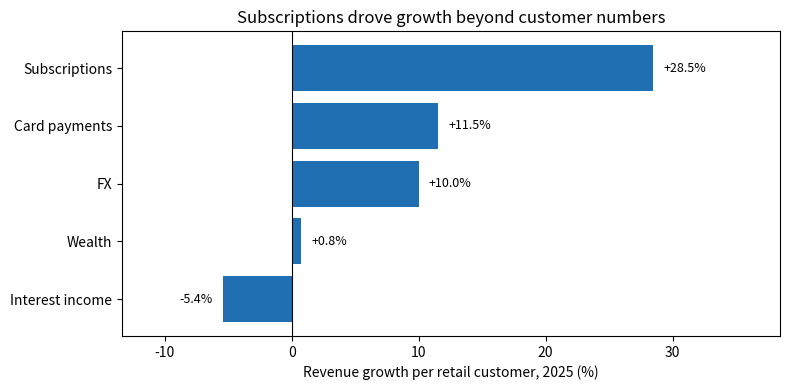
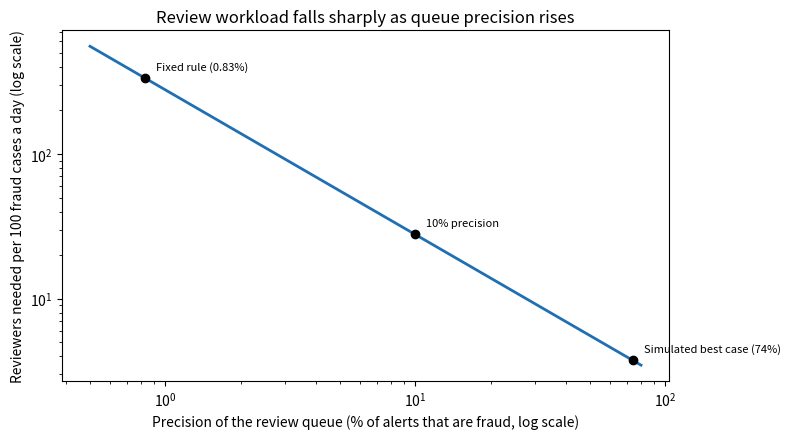

Python code for these plots, in order:
# %% [markdown]
# # Revolut growth and fraud review scaling model
#
# Part 1 splits Revolut's 2025 revenue growth into customer growth and growth per customer.
# Part 2 asks what reaching 100m customers could mean for fraud review workload.
# Part 3 tests how much a ranked review queue could save, across a range of precision levels.
#
# Reported figures are from Revolut (2026), with growth rates on a GBP basis.
# Anything labelled ASSUMPTION is mine. Derived numbers are my calculations, not reported figures.
# Rule and model results come from Project 1 (PaySim, simulated data; Lopez-Rojas, Elmir and Axelsson, 2016).

# %%
import os

import matplotlib.pyplot as plt
import numpy as np
import pandas as pd

if os.path.basename(os.getcwd()) == "notebooks":
    os.chdir("..")   # always work from the project root
os.makedirs("outputs", exist_ok=True)

# %% [markdown]
# ## Part 1: where did growth come from?

# %%
CUSTOMER_GROWTH = 0.30   # retail customers, reported
GROUP_REVENUE_GROWTH = 0.46  # group revenue, reported

lines = pd.DataFrame({
    "line": ["Subscriptions", "Card payments", "FX", "Wealth", "Interest income"],
    "revenue_2025_usd_m": [936, 1300, 800, 876, 1300],   # reported; lines overlap and do not sum to group revenue
    "revenue_growth": [0.67, 0.45, 0.43, 0.31, 0.23],    # reported
})
lines["growth_per_customer"] = (1 + lines["revenue_growth"]) / (1 + CUSTOMER_GROWTH) - 1
lines = lines.sort_values("growth_per_customer", ascending=False).reset_index(drop=True)

group_per_customer = (1 + GROUP_REVENUE_GROWTH) / (1 + CUSTOMER_GROWTH) - 1
print(f"Group revenue per retail customer grew about {group_per_customer:.1%} "
      f"(revenue +{GROUP_REVENUE_GROWTH:.0%}, customers +{CUSTOMER_GROWTH:.0%}).")
lines.round(3)

# %%
fig, ax = plt.subplots(figsize=(8, 4))
vals = lines["growth_per_customer"] * 100
bars = ax.barh(lines["line"], vals, color="#1f6fb2")
ax.axvline(0, color="black", lw=0.8)
ax.invert_yaxis()
for b, v in zip(bars, vals):
    ax.text(v + (0.8 if v >= 0 else -0.8), b.get_y() + b.get_height() / 2, f"{v:+.1f}%",
            va="center", ha="left" if v >= 0 else "right", fontsize=9)
ax.set_xlabel("Revenue growth per retail customer, 2025 (%)")
ax.set_title("Subscriptions drove growth beyond customer numbers")
ax.set_xlim(min(vals.min() - 8, -10), vals.max() + 10)
fig.tight_layout()
fig.savefig("outputs/revolut_growth_per_customer.png", dpi=160)
lines.to_csv("outputs/revolut_growth_by_line.csv", index=False)

# %% [markdown]
# ## Part 2: the 100m customer target

# %%
CUSTOMERS_2025_M = 68.3   # reported retail customers
TARGET_M = 100            # Revolut's stated target for mid-2027
YEARS = 1.5               # end 2025 to mid 2027

needed = TARGET_M / CUSTOMERS_2025_M - 1
annual = (TARGET_M / CUSTOMERS_2025_M) ** (1 / YEARS) - 1
print(f"Reaching {TARGET_M}m needs {needed:.0%} more customers, about {annual:.0%} a year "
      f"(2025 growth was {CUSTOMER_GROWTH:.0%}).")

# %% [markdown]
# ## Part 3: reviewer need, fixed rule versus ranked queue
#
# Reviewers needed scale with alerts per fraud case caught, which is 1 divided by precision.
# Project 1 gave a fixed rule precision of 0.83% and a model-ranked queue precision of 74.1% on simulated data.
# Real precision will be lower, so the ranked queue is tested across a range.

# %%
P_RULE = 0.0083               # Project 1, fixed drained-account rule
P_RANKED_SIMULATED = 0.7411   # Project 1, ranked queue at 360 alerts a day (simulated data)
REVIEWS_PER_ANALYST = 36      # ASSUMPTION: 10 minutes per review, 6 productive hours a day

precisions = [P_RULE, 0.02, 0.05, 0.10, 0.25, 0.50, P_RANKED_SIMULATED]
sens = pd.DataFrame({"precision": precisions})
sens["reviewers_per_100_cases_a_day"] = 100 / sens["precision"] / REVIEWS_PER_ANALYST
sens["saving_vs_fixed_rule"] = 1 - P_RULE / sens["precision"]
sens["label"] = ["Fixed rule"] + [""] * 5 + ["Ranked (simulated)"]
sens.round(3)

# %%
fig, ax = plt.subplots(figsize=(8, 4.5))
xs = np.geomspace(0.005, 0.8, 100)
ax.plot(xs * 100, 100 / xs / REVIEWS_PER_ANALYST, color="#1f6fb2", lw=2)
for p, lab in [(P_RULE, "Fixed rule (0.83%)"), (0.10, "10% precision"), (P_RANKED_SIMULATED, "Simulated best case (74%)")]:
    y = 100 / p / REVIEWS_PER_ANALYST
    ax.scatter([p * 100], [y], color="black", zorder=5)
    ax.annotate(lab, (p * 100, y), xytext=(8, 6), textcoords="offset points", fontsize=8)
ax.set_xscale("log")
ax.set_yscale("log")
ax.set_xlabel("Precision of the review queue (% of alerts that are fraud, log scale)")
ax.set_ylabel("Reviewers needed per 100 fraud cases a day (log scale)")
ax.set_title("Review workload falls sharply as queue precision rises")
fig.tight_layout()
fig.savefig("outputs/revolut_reviewer_sensitivity.png", dpi=160)
sens.to_csv("outputs/reviewer_sensitivity.csv", index=False)

# %% [markdown]
# ### Combined scenarios at 100m customers
# Index of reviewers needed, where end-2025 with the fixed rule = 100.
# ASSUMPTION: fraud cases per customer rise by the multiplier shown. The 10x review growth Revolut reports has no stated baseline.

# %%
case_index = TARGET_M / CUSTOMERS_2025_M
rows = []
for name, p in [("Fixed rule", P_RULE), ("Ranked, 10% precision", 0.10),
                ("Ranked, 25% precision", 0.25), ("Ranked, 74% (simulated)", P_RANKED_SIMULATED)]:
    row = {"approach": name}
    for m in [1.0, 1.5, 2.0]:
        row[f"fraud per customer x{m}"] = round(100 * case_index * m * P_RULE / p, 1)
    rows.append(row)
scenarios = pd.DataFrame(rows)
scenarios.to_csv("outputs/customer_scenarios.csv", index=False)
scenarios
